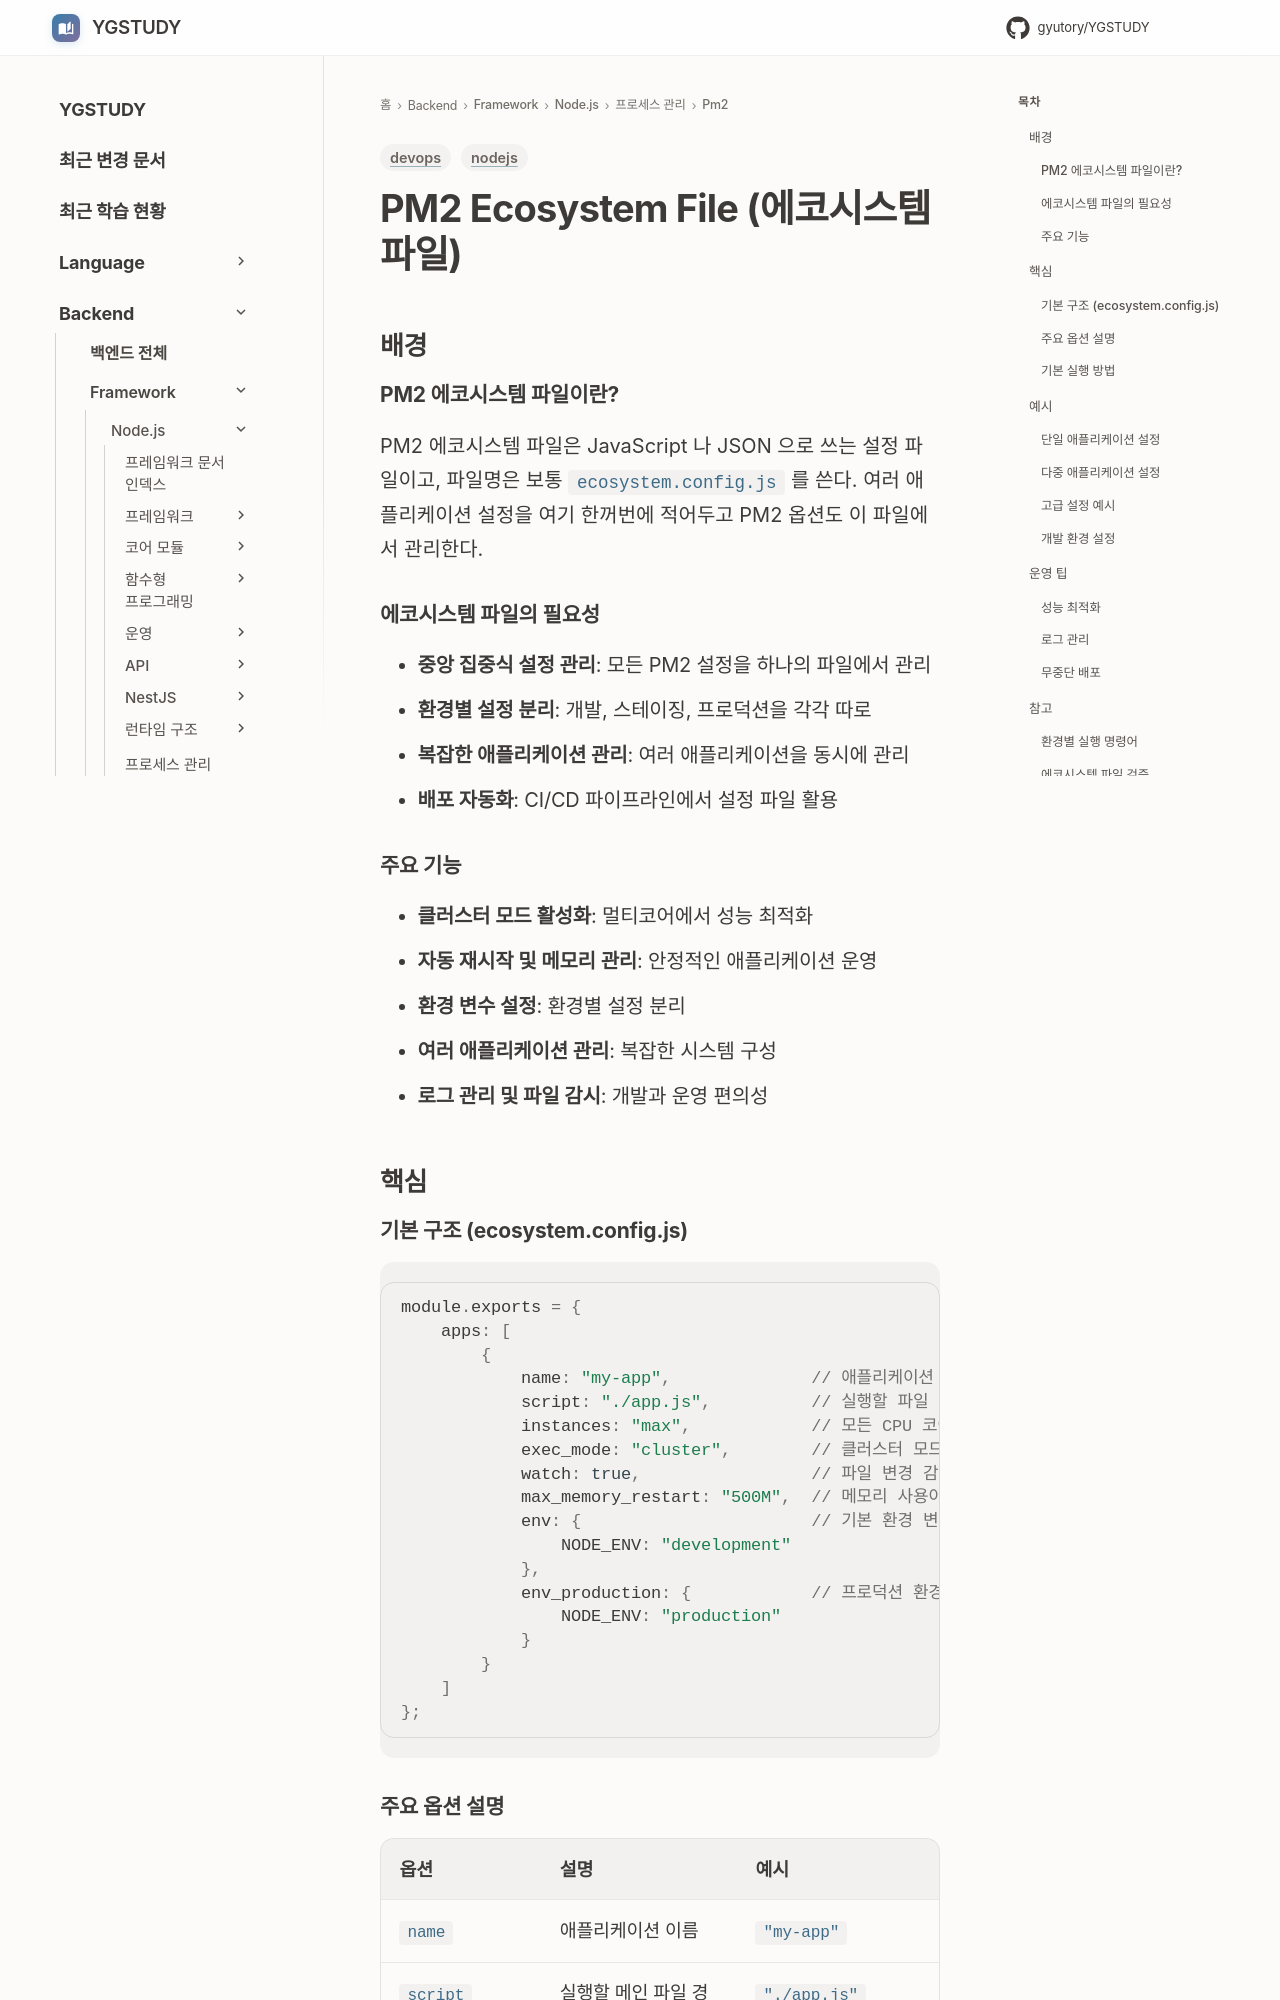

repository: GYUTORY/YGSTUDY · page: Framework/Node/Process Management Tool/pm2/ecosystem/index.html · generator: mkdocs

---
title: PM2 Ecosystem File (에코시스템 파일)
tags: [nodejs, devops]
updated: 2025-08-10
---

# PM2 Ecosystem File (에코시스템 파일)

## 배경

### PM2 에코시스템 파일이란?
PM2 에코시스템 파일은 JavaScript 나 JSON 으로 쓰는 설정 파일이고, 파일명은 보통 `ecosystem.config.js` 를 쓴다. 여러 애플리케이션 설정을 여기 한꺼번에 적어두고 PM2 옵션도 이 파일에서 관리한다.

### 에코시스템 파일의 필요성
- **중앙 집중식 설정 관리**: 모든 PM2 설정을 하나의 파일에서 관리
- **환경별 설정 분리**: 개발, 스테이징, 프로덕션을 각각 따로
- **복잡한 애플리케이션 관리**: 여러 애플리케이션을 동시에 관리
- **배포 자동화**: CI/CD 파이프라인에서 설정 파일 활용

### 주요 기능
- **클러스터 모드 활성화**: 멀티코어에서 성능 최적화
- **자동 재시작 및 메모리 관리**: 안정적인 애플리케이션 운영
- **환경 변수 설정**: 환경별 설정 분리
- **여러 애플리케이션 관리**: 복잡한 시스템 구성
- **로그 관리 및 파일 감시**: 개발과 운영 편의성

## 핵심

### 기본 구조 (ecosystem.config.js)

```javascript
module.exports = {
    apps: [
        {
            name: "my-app",              // 애플리케이션 이름
            script: "./app.js",          // 실행할 파일 경로
            instances: "max",            // 모든 CPU 코어를 사용 (클러스터 모드)
            exec_mode: "cluster",        // 클러스터 모드 활성화
            watch: true,                 // 파일 변경 감시 및 자동 재시작
            max_memory_restart: "500M",  // 메모리 사용이 500MB를 초과할 경우 재시작
            env: {                       // 기본 환경 변수 설정
                NODE_ENV: "development"
            },
            env_production: {            // 프로덕션 환경 변수 설정
                NODE_ENV: "production"
            }
        }
    ]
};
```
